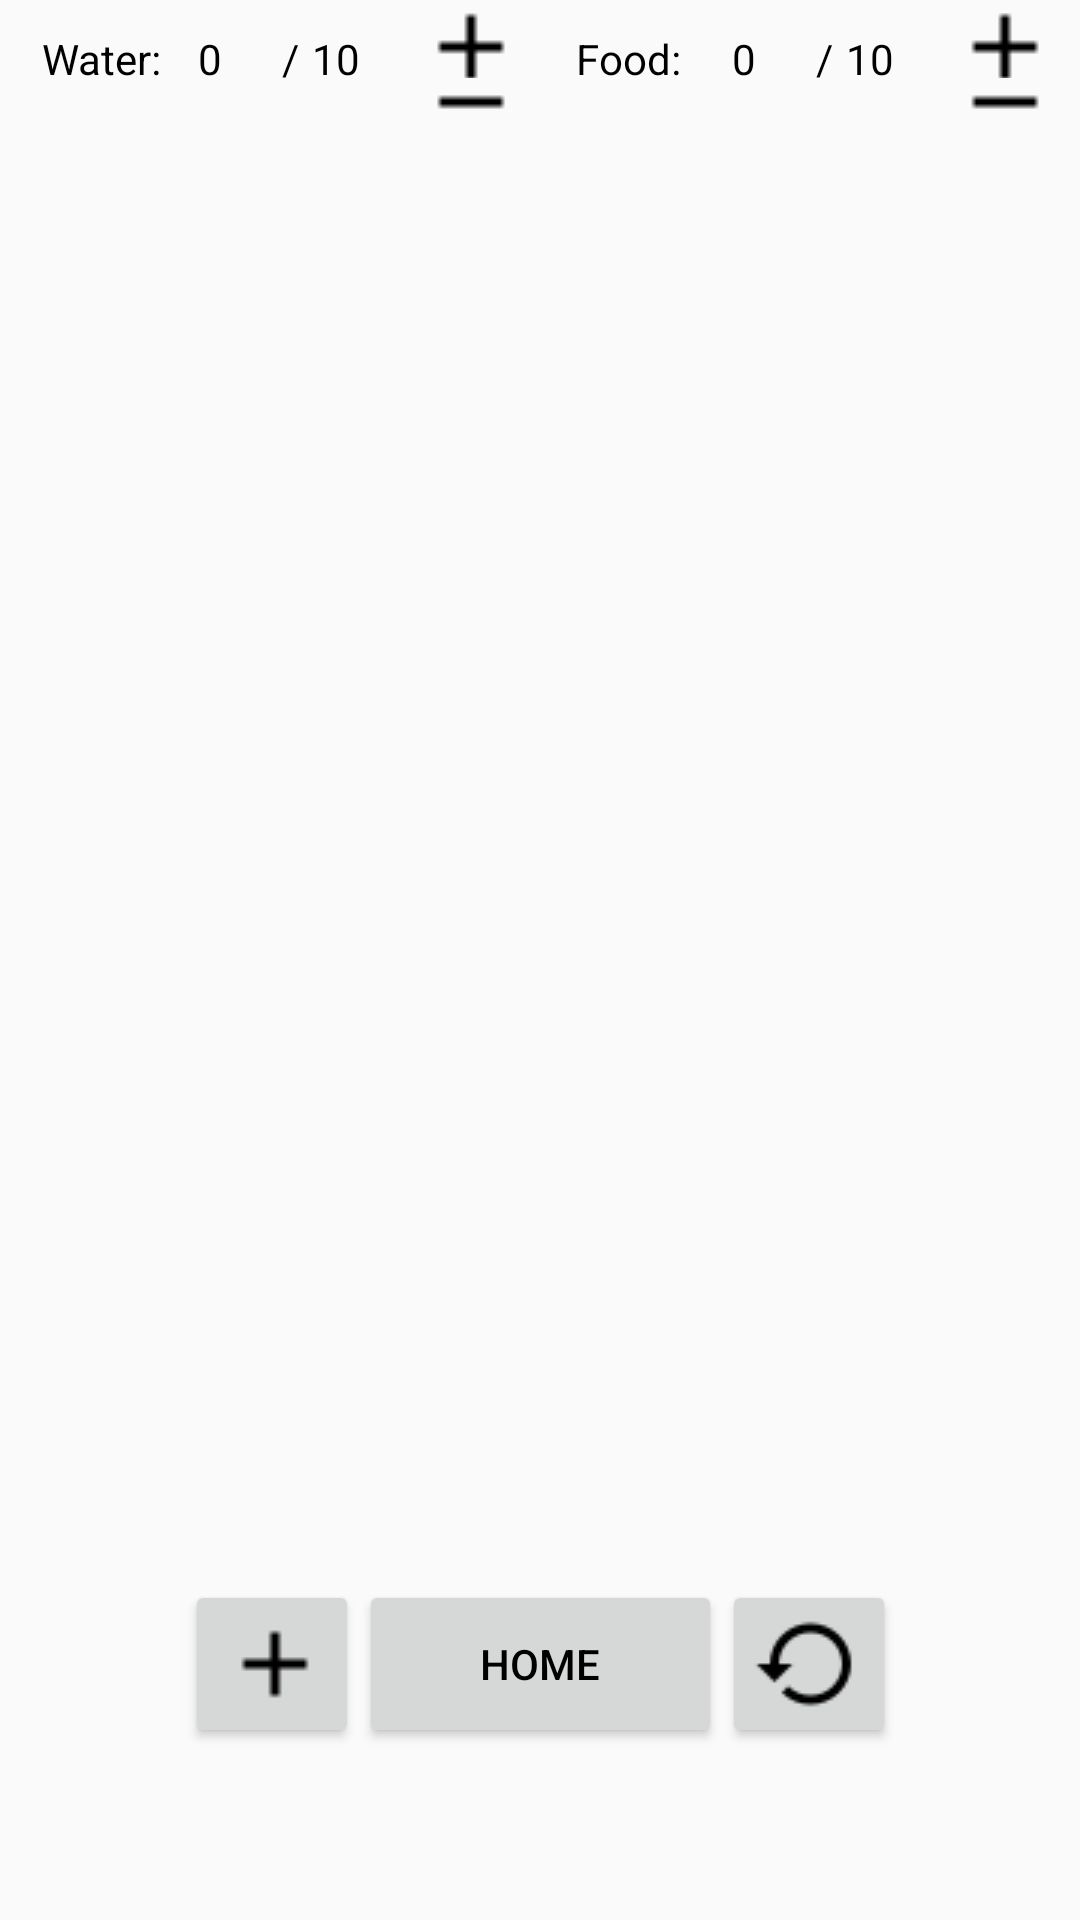

The Android layout XML behind this screen, and the referenced resources:
<!-- AndroidManifest.xml: application theme AppTheme -->
<!-- res/layout/activity_main.xml -->
<?xml version="1.0" encoding="utf-8"?>
<android.support.constraint.ConstraintLayout xmlns:android="http://schemas.android.com/apk/res/android"
    xmlns:app="http://schemas.android.com/apk/res-auto"
    xmlns:tools="http://schemas.android.com/tools"
    android:layout_width="match_parent"
    android:layout_height="match_parent"
    tools:context=".MainActivity">

    <android.support.constraint.ConstraintLayout
        android:layout_width="match_parent"
        android:layout_height="match_parent"
        app:layout_constraintBottom_toTopOf="@+id/ListViewLayout">


        <LinearLayout
            android:id="@+id/FoodLayout"
            android:layout_width="wrap_content"
            android:layout_height="wrap_content"
            android:layout_marginBottom="16dp"
            android:layout_marginEnd="4dp"
            android:layout_marginRight="4dp"
            android:orientation="horizontal"
            app:layout_constraintEnd_toEndOf="parent"
            app:layout_constraintTop_toTopOf="parent"
            app:layout_constraintVertical_bias="0.0">

            <TextView
                android:id="@+id/food"
                android:layout_width="50dp"
                android:layout_height="match_parent"
                android:paddingBottom="10dp"
                android:paddingTop="10dp"
                android:text="Food:"
                android:textAllCaps="false"
                android:textSize="14sp" />

            <TextView
                android:id="@+id/foodNum"
                android:layout_width="30dp"
                android:layout_height="match_parent"
                android:paddingLeft="2dp"
                android:paddingRight="4dp"
                android:paddingTop="10dp"
                android:text="0"
                android:textSize="14sp"
                tools:layout_editor_absoluteX="197dp"
                tools:layout_editor_absoluteY="16dp" />

            <TextView
                android:id="@+id/textView2"
                android:layout_width="10dp"
                android:layout_height="wrap_content"
                android:text="/" />

            <TextView
                android:id="@+id/foodDenom"
                android:layout_width="35dp"
                android:layout_height="wrap_content"
                android:text="10" />

            <LinearLayout
                android:id="@+id/FoodButtonLayout"
                android:layout_width="39dp"
                android:layout_height="wrap_content"
                android:orientation="vertical">

                <Button
                    android:id="@+id/incrementFoodButton"
                    android:layout_width="41dp"
                    android:layout_height="26dp"
                    android:background="@null"
                    android:drawableLeft="@drawable/plus"
                    android:onClick="increaseFood"
                    android:paddingTop="5dp"
                    tools:layout_editor_absoluteX="163dp"
                    tools:layout_editor_absoluteY="16dp" />

                <Button
                    android:id="@+id/decreaseFoodButton"
                    android:layout_width="42dp"
                    android:layout_height="16dp"
                    android:layout_weight="1"
                    android:background="@null"
                    android:drawableLeft="@drawable/minus"
                    android:onClick="decreaseFood"
                    tools:layout_editor_absoluteX="163dp"
                    tools:layout_editor_absoluteY="16dp" />
            </LinearLayout>

        </LinearLayout>

        <LinearLayout
            android:id="@+id/WaterLayout"
            android:layout_width="wrap_content"
            android:layout_height="42dp"
            android:layout_marginLeft="4dp"
            android:layout_marginStart="4dp"
            android:orientation="horizontal"
            app:layout_constraintStart_toStartOf="parent"
            app:layout_constraintTop_toTopOf="parent">

            <TextView
                android:id="@+id/waterTextView"
                android:layout_width="50dp"
                android:layout_height="match_parent"
                android:layout_marginLeft="10dp"
                android:paddingBottom="10dp"
                android:paddingTop="10dp"
                android:text="Water:"
                android:textAllCaps="false"
                android:textSize="14sp" />

            <TextView
                android:id="@+id/waterNum"
                android:layout_width="30dp"
                android:layout_height="match_parent"
                android:paddingLeft="2dp"
                android:paddingRight="4dp"
                android:paddingTop="10dp"
                android:text="0"
                android:textSize="14sp"
                tools:layout_editor_absoluteX="197dp"
                tools:layout_editor_absoluteY="16dp" />

            <TextView
                android:id="@+id/waterSlash"
                android:layout_width="10dp"
                android:layout_height="wrap_content"
                android:text="/" />

            <TextView
                android:id="@+id/waterDenom"
                android:layout_width="35dp"
                android:layout_height="wrap_content"
                android:text="10" />

            <LinearLayout
                android:id="@+id/WaterButtonLayout"
                android:layout_width="54dp"
                android:layout_height="match_parent"
                android:orientation="vertical">

                <Button
                    android:id="@+id/incrementWaterButton"
                    android:layout_width="32dp"
                    android:layout_height="26dp"
                    android:background="@null"
                    android:drawableLeft="@drawable/plus"
                    android:onClick="increaseWater"
                    android:paddingTop="5dp"
                    tools:layout_editor_absoluteX="163dp"
                    tools:layout_editor_absoluteY="16dp" />

                <Button
                    android:id="@+id/decreaseWaterButton"
                    android:layout_width="33dp"
                    android:layout_height="16dp"
                    android:layout_weight="1"
                    android:background="@null"
                    android:drawableLeft="@drawable/minus"
                    android:onClick="decreaseWater"
                    tools:layout_editor_absoluteX="163dp"
                    tools:layout_editor_absoluteY="16dp" />
            </LinearLayout>

        </LinearLayout>

    </android.support.constraint.ConstraintLayout>


    <LinearLayout
        android:id="@+id/MainButtonLayout"
        android:layout_width="wrap_content"
        android:layout_height="wrap_content"
        android:layout_marginBottom="22dp"
        android:layout_marginEnd="48dp"
        android:layout_marginLeft="48dp"
        android:layout_marginRight="48dp"
        android:layout_marginStart="48dp"
        android:layout_marginTop="20dp"
        android:orientation="horizontal"
        app:layout_constraintBottom_toBottomOf="parent"
        app:layout_constraintEnd_toEndOf="parent"
        app:layout_constraintStart_toStartOf="parent"
        app:layout_constraintTop_toBottomOf="@+id/ListViewLayout">

        <Button
            android:id="@+id/addItemButton"
            android:layout_width="58dp"
            android:layout_height="match_parent"
            android:drawableLeft="@drawable/plus"
            android:drawableStart="@drawable/plus" />

        <Button
            android:id="@+id/homeButton"
            android:layout_width="121dp"
            android:layout_height="match_parent"
            android:onClick="toMenu"
            android:text="Home" />

        <Button
            android:id="@+id/resetButton"
            android:layout_width="58dp"
            android:layout_height="match_parent"
            android:drawableEnd="@drawable/restore"
            android:drawableRight="@drawable/restore"
            tools:layout_editor_absoluteX="104dp"
            tools:layout_editor_absoluteY="419dp" />
    </LinearLayout>


    <LinearLayout
        android:id="@+id/ListViewLayout"
        android:layout_width="wrap_content"
        android:layout_height="391dp"
        android:layout_marginBottom="15dp"
        android:layout_marginTop="30dp"
        android:orientation="vertical"
        android:paddingTop="25dp"
        app:layout_constraintBottom_toTopOf="@+id/MainButtonLayout"
        app:layout_constraintEnd_toEndOf="parent"
        app:layout_constraintHorizontal_bias="0.0"
        app:layout_constraintStart_toStartOf="parent"
        app:layout_constraintTop_toTopOf="parent">

        <ListView
            android:id="@+id/listView"
            android:layout_width="match_parent"
            android:layout_height="wrap_content"
            android:animationCache="false"
            android:clipChildren="false"
            android:dividerHeight="2dp"
            android:footerDividersEnabled="false"
            android:headerDividersEnabled="false"
            android:scrollbarSize="2dp"
            android:scrollbars="vertical"
            app:layout_constraintBottom_toBottomOf="parent"
            app:layout_constraintEnd_toEndOf="parent"
            app:layout_constraintHorizontal_bias="0.0"
            app:layout_constraintStart_toStartOf="parent"
            app:layout_constraintTop_toTopOf="parent"
            app:layout_constraintVertical_bias="1.0">

        </ListView>
    </LinearLayout>

</android.support.constraint.ConstraintLayout>
<!-- resources referenced by this layout -->
<resources>
  <!-- drawable minus: png bitmap (drawable, 391 bytes) -->
  <!-- drawable plus: png bitmap (drawable, 446 bytes) -->
  <!-- drawable restore: png bitmap (drawable, 878 bytes) -->
  <style name="AppTheme" parent="Theme.AppCompat.Light">
          <item name="android:textColor">#000000</item>
      </style>
</resources>
